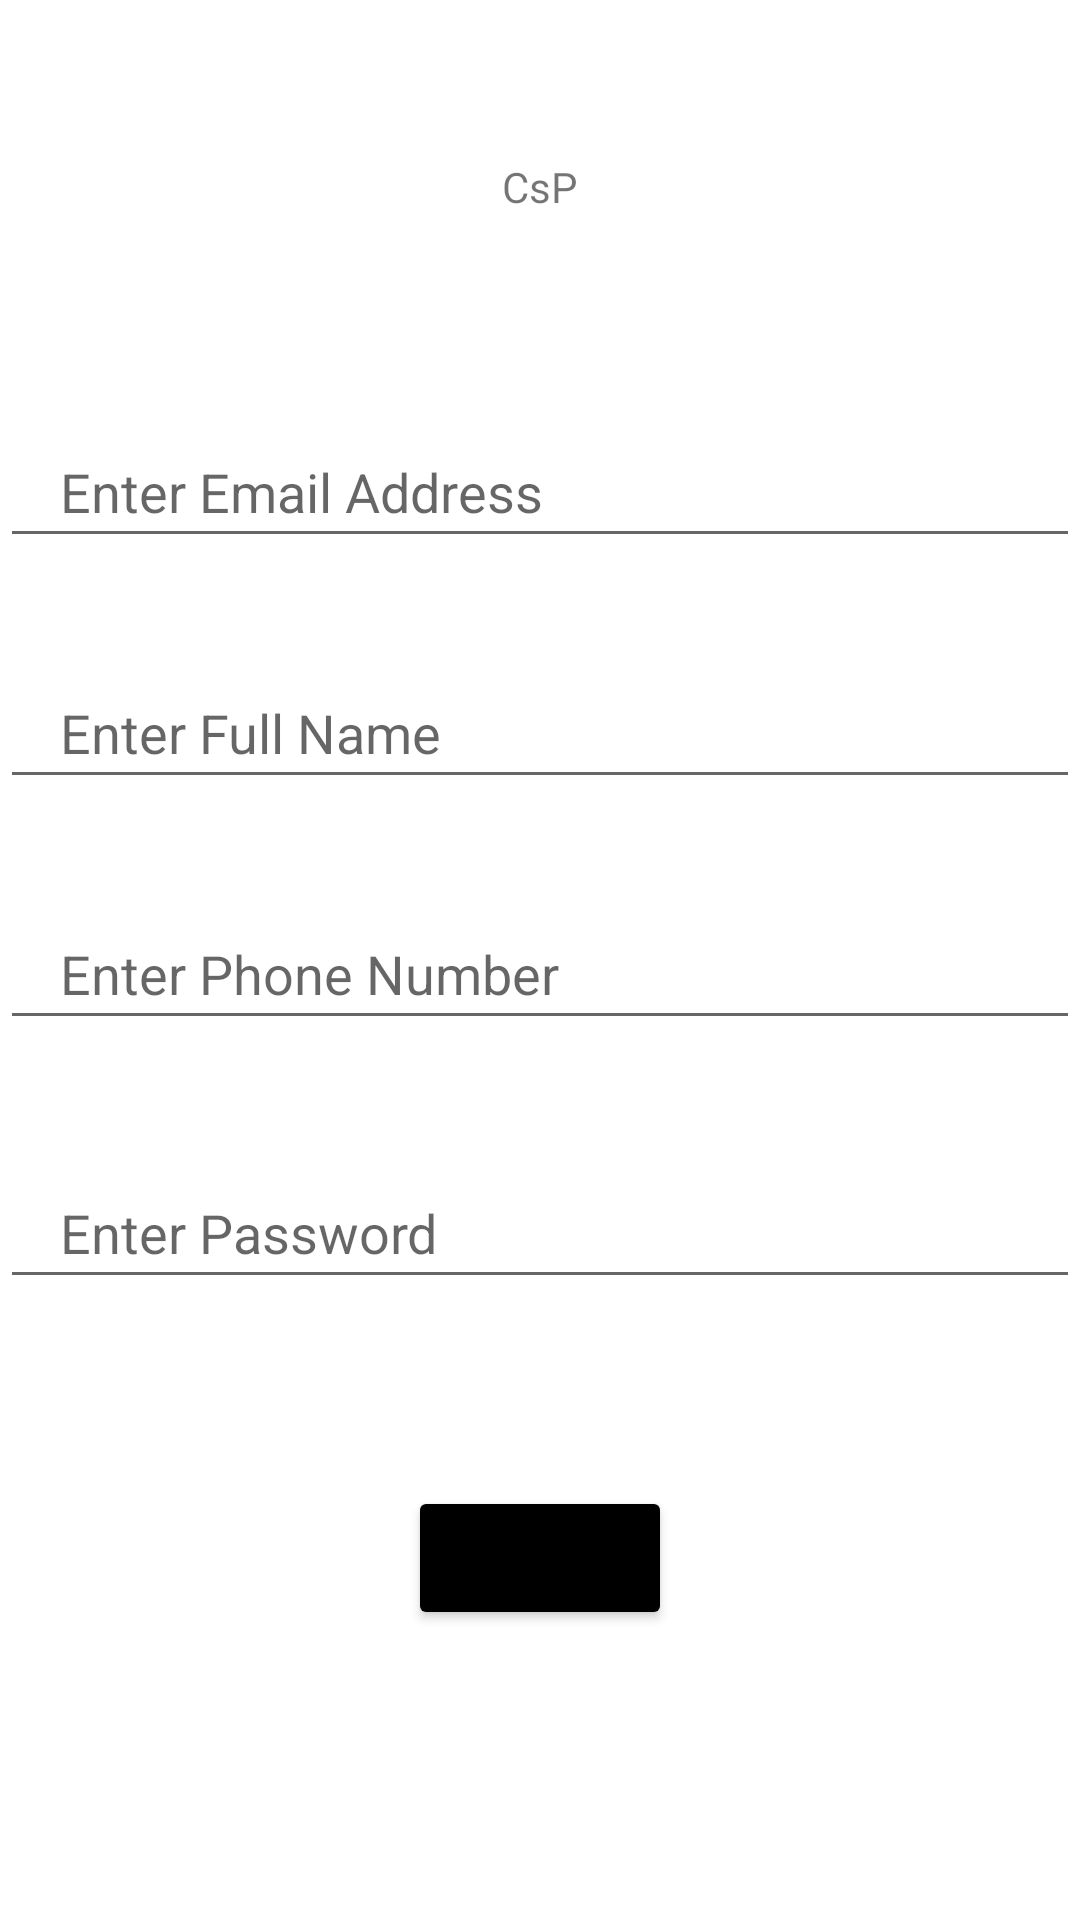

Produce the Android XML layout that renders to this screen, including the resource entries it uses.
<!-- AndroidManifest.xml: application theme Theme.CsP -->
<!-- res/layout/activity_register_user.xml -->
<?xml version="1.0" encoding="utf-8"?>
<androidx.constraintlayout.widget.ConstraintLayout xmlns:android="http://schemas.android.com/apk/res/android"
    xmlns:app="http://schemas.android.com/apk/res-auto"
    xmlns:tools="http://schemas.android.com/tools"
    android:layout_width="match_parent"
    android:layout_height="match_parent"
    tools:context=".RegisterUser">

    <TextView
        android:id="@+id/textView"
        android:layout_width="wrap_content"
        android:layout_height="wrap_content"
        android:text="@string/app_name"
        app:layout_constraintBottom_toBottomOf="parent"
        app:layout_constraintEnd_toEndOf="parent"
        app:layout_constraintStart_toStartOf="parent"
        app:layout_constraintTop_toTopOf="parent"
        app:layout_constraintVertical_bias="0.085" />



    <EditText
        android:id="@+id/emailRegister"
        android:layout_width="0dp"
        android:layout_marginTop="70dp"
        android:layout_height="wrap_content"
        android:autofillHints="@string/email"
        android:ems="10"
        android:hint="@string/email"
        android:inputType="textEmailAddress"
        android:paddingLeft="20dp"
        android:paddingTop="10dp"
        android:paddingRight="20dp"
        android:paddingBottom="10dp"
        app:layout_constraintBottom_toBottomOf="parent"
        app:layout_constraintBottom_toTopOf="@+id/textView"
        app:layout_constraintEnd_toEndOf="parent"
        app:layout_constraintHorizontal_bias="0.0"
        app:layout_constraintStart_toStartOf="parent"
        app:layout_constraintTop_toBottomOf="@+id/textView"
        app:layout_constraintVertical_bias="0.0"
         />

    <EditText
        android:id="@+id/passwordRegister"
        android:layout_width="0dp"
        android:layout_height="wrap_content"
        android:layout_marginTop="42dp"
        android:autofillHints="@string/password"
        android:ems="10"
        android:hint="@string/password"
        android:inputType="textPassword"
        android:paddingLeft="20dp"
        android:paddingTop="10dp"
        android:paddingRight="20dp"
        android:paddingBottom="10dp"
        app:layout_constraintBottom_toBottomOf="parent"
        app:layout_constraintEnd_toEndOf="parent"
        app:layout_constraintHorizontal_bias="0.0"
        app:layout_constraintStart_toStartOf="parent"
        app:layout_constraintTop_toBottomOf="@+id/phoneNumber"
        app:layout_constraintVertical_bias="0.0" />

    <EditText
        android:id="@+id/fullName"
        android:layout_width="0dp"
        android:layout_height="wrap_content"
        android:layout_marginTop="36dp"
        android:autofillHints="@string/fullName"
        android:ems="10"
        android:hint="@string/fullName"
        android:inputType="phone"
        android:paddingLeft="20dp"
        android:paddingTop="10dp"
        android:paddingRight="20dp"
        android:paddingBottom="10dp"
        app:layout_constraintEnd_toEndOf="parent"
        app:layout_constraintHorizontal_bias="0.0"
        app:layout_constraintStart_toStartOf="parent"
        app:layout_constraintTop_toBottomOf="@+id/emailRegister" />

    <EditText
        android:id="@+id/phoneNumber"
        android:layout_width="0dp"
        android:layout_height="wrap_content"
        android:layout_marginTop="36dp"
        android:autofillHints="@string/phone"
        android:ems="10"
        android:hint="@string/phone"
        android:inputType="phone"
        android:paddingLeft="20dp"
        android:paddingTop="10dp"
        android:paddingRight="20dp"
        android:paddingBottom="10dp"
        app:layout_constraintEnd_toEndOf="parent"
        app:layout_constraintHorizontal_bias="0.0"
        app:layout_constraintStart_toStartOf="parent"
        app:layout_constraintTop_toBottomOf="@+id/fullName" />

    <Button
        android:id="@+id/signUp"
        android:layout_width="wrap_content"
        android:layout_height="wrap_content"
        android:layout_marginTop="44dp"
        android:backgroundTint="@color/black"
        android:text="@string/register"
        app:layout_constraintBottom_toBottomOf="parent"
        app:layout_constraintEnd_toEndOf="parent"
        app:layout_constraintStart_toStartOf="parent"
        app:layout_constraintTop_toBottomOf="@+id/passwordRegister"
        app:layout_constraintVertical_bias="0.159" />

    <ProgressBar
        android:id="@+id/progressBar2"
        style="?android:attr/progressBarStyle"
        android:layout_width="wrap_content"
        android:layout_height="wrap_content"
        android:visibility="gone"
        app:layout_constraintBottom_toBottomOf="parent"
        app:layout_constraintEnd_toEndOf="parent"
        app:layout_constraintStart_toStartOf="parent"
        app:layout_constraintTop_toTopOf="parent" />
</androidx.constraintlayout.widget.ConstraintLayout>
<!-- resources referenced by this layout -->
<resources>
  <color name="black">#FF000000</color>
  <string name="app_name">CsP</string>
  <string name="email">Enter Email Address</string>
  <string name="fullName">Enter Full Name</string>
  <string name="password">Enter Password</string>
  <string name="phone">Enter Phone Number</string>
  <string name="register">Sign Up!</string>
  <style name="Theme.CsP" parent="Theme.MaterialComponents.DayNight.NoActionBar">
          
  
  
          <item name="colorPrimaryDark">@color/brown</item>
          <item name="colorOnPrimary">@color/white</item>
          
          <item name="colorSecondary">@color/teal_200</item>
          <item name="colorSecondaryVariant">@color/teal_700</item>
          <item name="colorOnSecondary">@color/black</item>
          
          <item name="android:statusBarColor" tools:targetApi="l">?attr/colorPrimaryVariant</item>
          
      </style>
  <color name="brown">#854B12</color>
  <color name="white">#FFFFFFFF</color>
  <color name="teal_200">#FF03DAC5</color>
  <color name="teal_700">#FF018786</color>
</resources>
